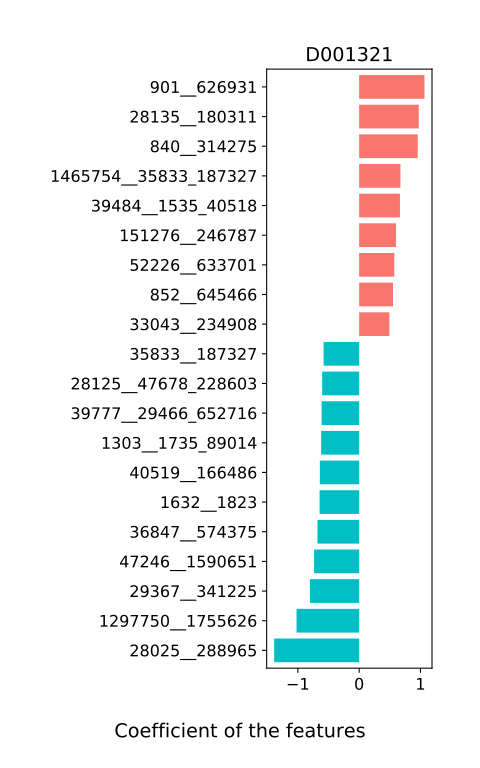

The data file committed next to this chart (first rows):
, D001321
1681__817_84026, -0.2673
28111__169435_185294, 0.2423
39492__821_310298, 0.1398
1465754__35833_187327, 0.6732
817__84026, -0.07225
1515__650643, -0.2519
28447__29348_218538, -0.4402
31971__818_46506, -0.009853
29363__88431_214856, -0.0
261299__454155, -0.1735
821__310298, -0.04569
1304__216947_626932, -0.176
39497__310297, -0.1274
78345__1686_762212, 0.1409
1343__2088, -0.1303
216947__626932, -0.0
729__1541, -0.0
1630__2139, 0.2247
536633__40520_216816, 0.01561
225004__387090, 0.2901
154046__1267_44749, 0.4062
28125__47678_228603, -0.603
29348__218538, 0.3797
1689__36847_574375, 0.01463
818__46506, -0.2341
151276__246787, 0.6007
1547__1492_28026, 0.1889
562__103892, -0.0
45851__165179_308994, -0.04092
169435__185294, -0.2781
745368__204516_357276, 0.1015
37734__39485_43131, -0.0
1303__1735_89014, -0.6202
28118__626937, -0.04685
39777__29466_652716, -0.6125
143393__508460, -0.202
88431__214856, 0.135
876__321327, 0.1851
1532__39490, -0.1422
40520__216816, -0.1304
852__645466, 0.5521
1307__208479, -0.0
905__544645, 0.3448
901__626931, 1.066
28037__1322_1623, -0.0
47678__228603, 0.1746
33038__74426_397865, 0.0893
1265__1504_1161942, 0.3763
310514__1308_454154, -0.04798
35785__1264_328814, 0.4829
1492__28026, 0.0296
35833__187327, -0.5795
1632__1823, -0.6453
29533__164393, 0.4395
28025__288965, -1.386
39484__1535_40518, 0.6653
294__28136, 0.265
76759__105841, 0.07968
840__314275, 0.9554
1261__1358, -0.4686
... 40 more rows
